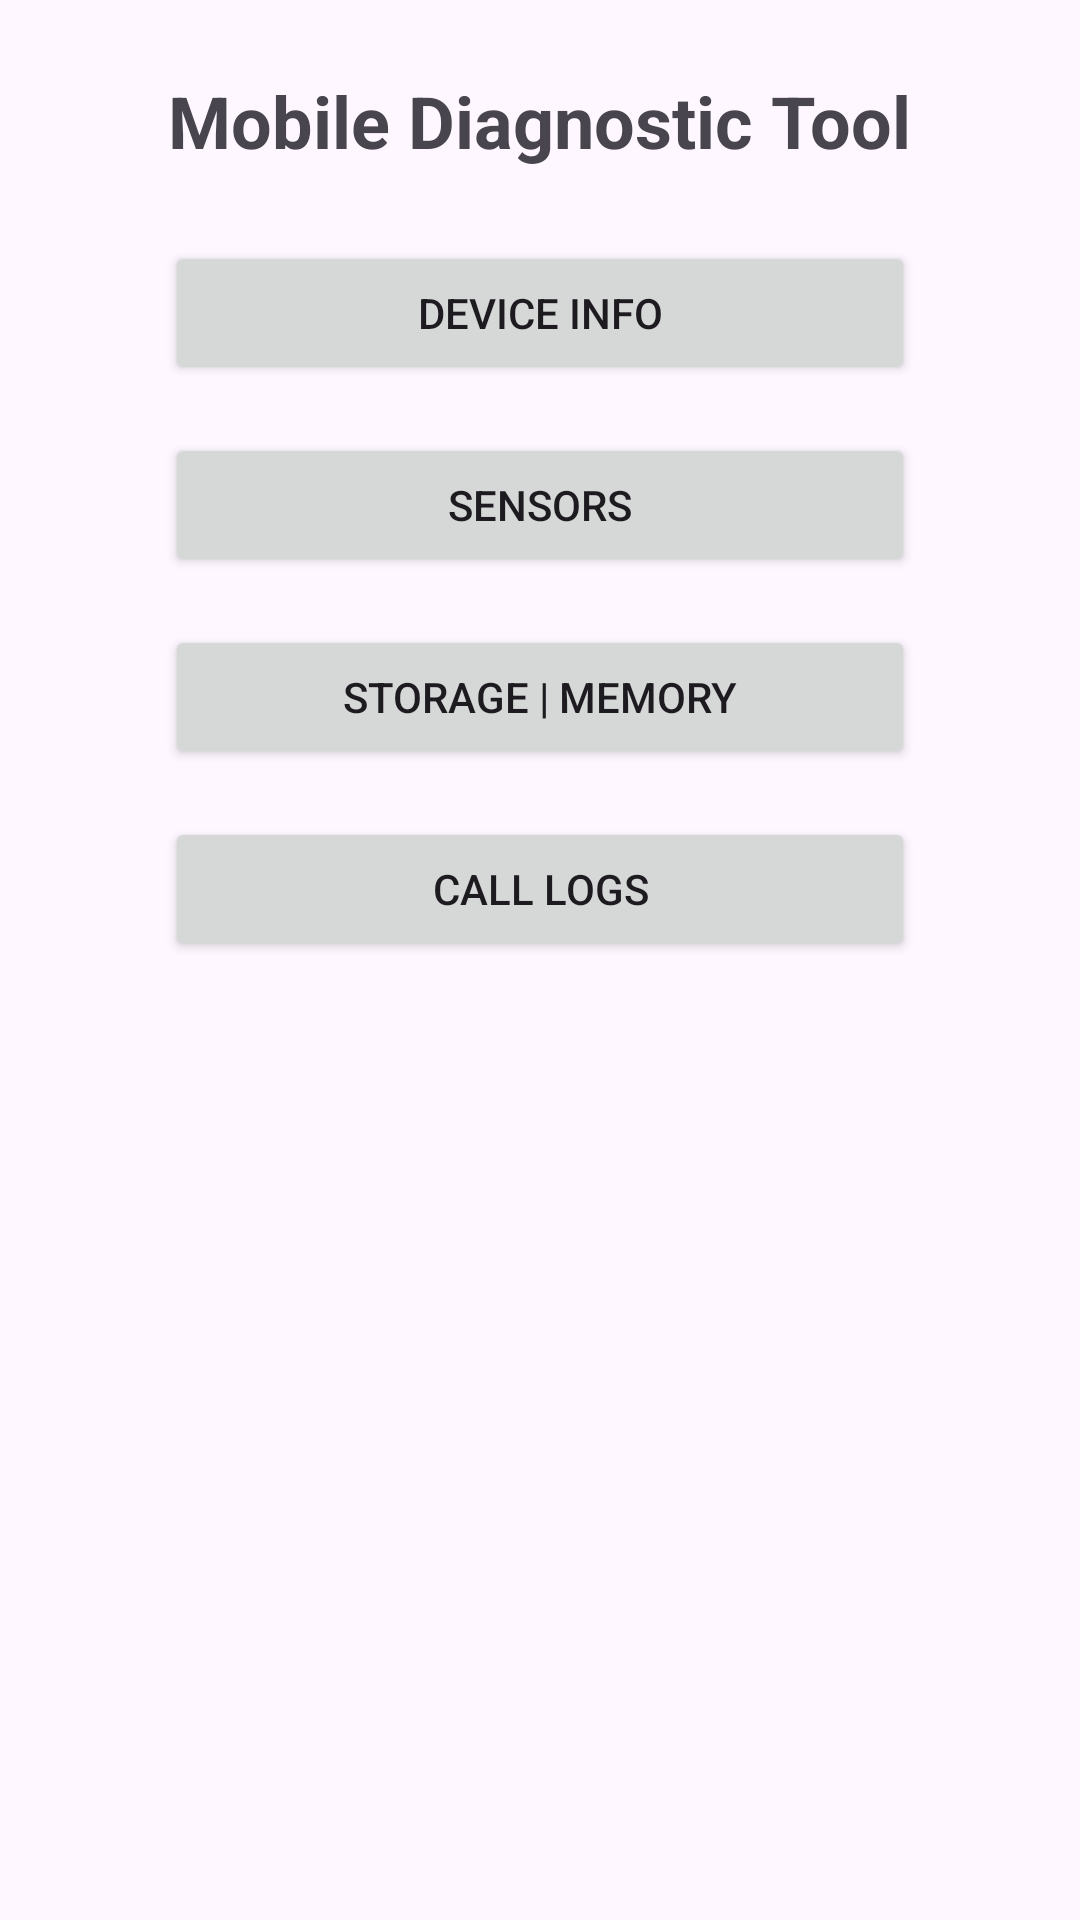

Produce the Android XML layout that renders to this screen, including the resource entries it uses.
<!-- AndroidManifest.xml: application theme Theme.DiagnoseApp -->
<!-- res/layout/activity_main.xml -->
<ScrollView xmlns:android="http://schemas.android.com/apk/res/android"
    android:layout_width="match_parent"
    android:layout_height="match_parent">

    <LinearLayout
        android:layout_width="match_parent"
        android:layout_height="wrap_content"
        android:orientation="vertical"
        android:gravity="center"
        android:padding="24dp">

        <TextView
            android:layout_width="wrap_content"
            android:layout_height="wrap_content"
            android:text="Mobile Diagnostic Tool"
            android:textSize="24sp"
            android:textStyle="bold"
            android:layout_marginBottom="24dp"/>

        <Button
            android:id="@+id/btnInfo"
            android:layout_width="250dp"
            android:layout_height="wrap_content"
            android:text="Device Info"
            android:layout_marginBottom="16dp"/>

        <Button
            android:id="@+id/btnSensors"
            android:layout_width="250dp"
            android:layout_height="wrap_content"
            android:text="Sensors"
            android:layout_marginBottom="16dp"/>

        <Button
            android:id="@+id/btnStorage"
            android:layout_width="250dp"
            android:layout_height="wrap_content"
            android:text="Storage | Memory"
            android:layout_marginBottom="16dp"/>

        <Button
            android:id="@+id/btnCallLogs"
            android:layout_width="250dp"
            android:layout_height="wrap_content"
            android:text="Call Logs"/>

    </LinearLayout>
</ScrollView>
<!-- resources referenced by this layout -->
<resources>
  <style name="Theme.DiagnoseApp" parent="Base.Theme.DiagnoseApp" />
  <style name="Base.Theme.DiagnoseApp" parent="Theme.Material3.DayNight.NoActionBar">
          
          
      </style>
</resources>
